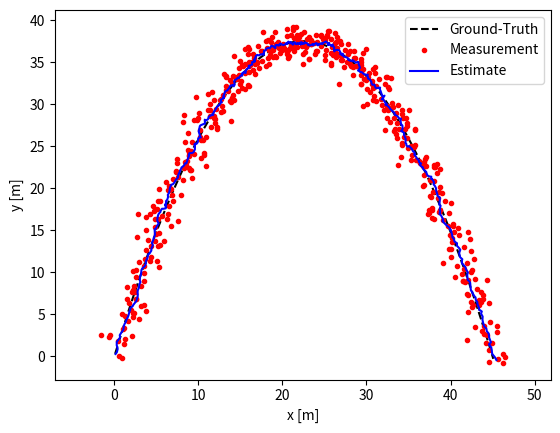

The script that saved this image:
#!/usr/bin/env python3
import numpy as np
import matplotlib.pyplot as plt


class KalmanFilter:
  """Kalman Filter"""
  def __init__(self, **kwargs):
    self.x = kwargs["x0"]
    self.F = kwargs["F"]
    self.H = kwargs["H"]
    self.B = kwargs.get("B", np.array([0]))
    self.Q = kwargs.get("Q", np.eye(self.F.shape[1]))
    self.R = kwargs.get("R", np.eye(self.H.shape[0]))
    self.P = kwargs.get("P", np.eye(self.F.shape[1]))

  def predict(self, u=np.array([0.0])):
    """Predict"""
    self.x = self.F @ self.x + self.B @ u
    self.P = self.F @ self.P @ self.F.T + self.Q
    return self.x

  def update(self, z):
    """Measurement Update"""
    I = np.eye(self.F.shape[1])
    y = z - self.H @ self.x
    S = self.R + self.H @ self.P @ self.H.T
    K = self.P @ self.H.T @ np.linalg.inv(S)
    self.x = self.x + K @ y
    self.P = (I - K @ self.H) @ self.P
    return self.x


if __name__ == "__main__":
  # Simulation parameters
  dt = 0.01
  dt_sq = dt * dt
  t = 0.0
  t_end = 5.0

  # -- Initial state
  rx = 0.0
  ry = 0.0
  vx = 9.0
  vy = 30.0
  ax = 0.0
  ay = -12.0
  x0 = np.array([rx, ry, vx, vy, ax, ay])

  # -- Setup Kalman Filter
  # ---- Transition Matrix
  # yapf:disable
  F = np.array([[1.0, 0.0, dt, 0.0, 0.5 * dt**2, 0.0],
                [0.0, 1.0, 0.0, dt, 0.0, 0.5 * dt**2],
                [0.0, 0.0, 1.0, 0.0, dt, 0.0],
                [0.0, 0.0, 0.0, 1.0, 0.0, dt],
                [0.0, 0.0, 0.0, 0.0, 1.0, 0.0],
                [0.0, 0.0, 0.0, 0.0, 0.0, 1.0]])
  # yapf:enable
  # ---- Measurement Matrix
  # yapf:disable
  H = np.array([[1.0, 0.0, 0.0, 0.0, 0.0, 0.0],
                [0.0, 1.0, 0.0, 0.0, 0.0, 0.0]])
  # yapf:enable
  # ---- Input Matrix
  B = np.array([0])
  # ---- Process Noise Matrix
  Q = 0.1 * np.eye(6)
  # ---- Measurement Noise Matrix
  R = 10.0 * np.eye(2)
  # ---- Kalman Filter
  kwargs = {"x0": x0, "F": F, "H": H, "B": B, "Q": Q, "R": R}
  kf = KalmanFilter(**kwargs)

  # Simulate
  time = []
  gnd_rx = []
  gnd_ry = []
  gnd_vx = []
  gnd_vy = []
  gnd_ax = []
  gnd_ay = []
  meas_zx = []
  meas_zy = []
  est_rx = []
  est_ry = []

  while t <= t_end:
    # Simulate Ground-truth
    rx += (vx * dt) + (0.5 * ax * dt_sq)
    ry += (vy * dt) + (0.5 * ay * dt_sq)
    vx += ax * dt
    vy += ay * dt

    # Simulate input and noisy measurements
    u = np.array([0.0])
    noise_zx = np.random.normal(0.0, 1.0)
    noise_zy = np.random.normal(0.0, 1.0)
    z = np.array([rx + noise_zx, ry + noise_zy])
    meas_zx.append(z[0])
    meas_zy.append(z[1])

    # Kalman filter prediction and update
    kf.predict(u)
    kf.update(z)
    est_rx.append(kf.x[0])
    est_ry.append(kf.x[1])

    # Record and update
    time.append(t)
    gnd_rx.append(rx)
    gnd_ry.append(ry)
    gnd_vx.append(vx)
    gnd_vy.append(vy)
    gnd_ax.append(ax)
    gnd_ay.append(ay)
    t += dt

  # Plot X-Y
  debug = True
  if debug:
    plt.plot(gnd_rx, gnd_ry, "k--", label="Ground-Truth")
    plt.plot(meas_zx, meas_zy, "r.", label="Measurement")
    plt.plot(est_rx, est_ry, "b-", label="Estimate")
    plt.axis("equal")
    plt.legend(loc=0)
    plt.xlabel("x [m]")
    plt.ylabel("y [m]")
    plt.show()
